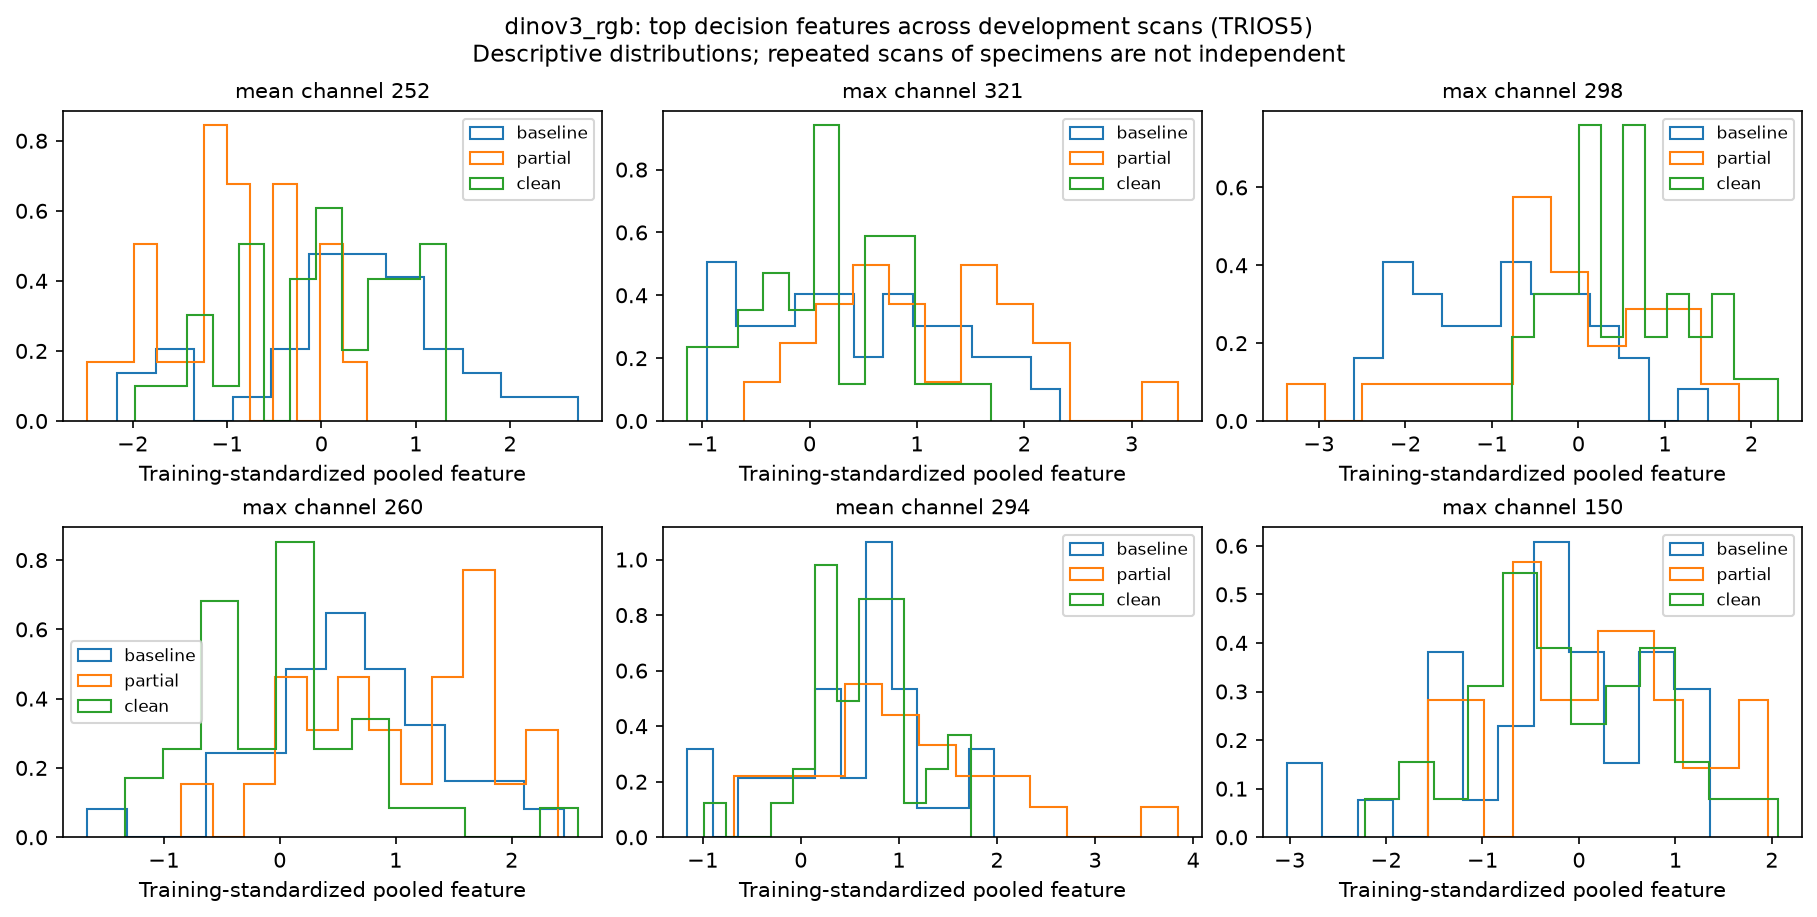

The table this chart was drawn from, first rows:
scan_id, physical_id, stage, branch, channel, standardized_value
TRIOS5__BCG3T0-1, BCG3-1, baseline, mean, 252, 0.7848
TRIOS5__BCG1T0-5, BCG1-5, baseline, mean, 252, -2.094
TRIOS5__BCG4T0-4, BCG4-4, baseline, mean, 252, 0.845
TRIOS5__BCG2T0-5, BCG2-5, baseline, mean, 252, -2.162
TRIOS5__BCG5T0-1, BCG5-1, baseline, mean, 252, -0.292
TRIOS5__BCG6T0-2, BCG6-2, baseline, mean, 252, 0.9342
TRIOS5__BCG5T0-5, BCG5-5, baseline, mean, 252, -0.1235
TRIOS5__BCG6T0-1, BCG6-1, baseline, mean, 252, 1.438
TRIOS5__BCG2T0-2, BCG2-2, baseline, mean, 252, 0.6156
TRIOS5__BCG5T0-3, BCG5-3, baseline, mean, 252, 1.584
TRIOS5__BCG2T0-7, BCG2-7, baseline, mean, 252, 0.991
TRIOS5__BCG3T0-8, BCG3-8, baseline, mean, 252, 0.05456
TRIOS5__BCG1T0-4, BCG1-4, baseline, mean, 252, 0.1098
TRIOS5__BCG4T0-6, BCG4-6, baseline, mean, 252, 0.4303
TRIOS5__BCG1T0-3, BCG1-3, baseline, mean, 252, 1.412
TRIOS5__BCG6T0-7, BCG6-7, baseline, mean, 252, 0.2859
TRIOS5__BCG1T0-7, BCG1-7, baseline, mean, 252, -0.1073
TRIOS5__BCG5T0-8, BCG5-8, baseline, mean, 252, 0.8621
TRIOS5__BCG4T0-2, BCG4-2, baseline, mean, 252, -1.388
TRIOS5__BCG4T0-8, BCG4-8, baseline, mean, 252, 0.1748
TRIOS5__BCG6T0-3, BCG6-3, baseline, mean, 252, 0.5325
TRIOS5__BCG5T0-2, BCG5-2, baseline, mean, 252, 1.879
TRIOS5__BCG3T0-3, BCG3-3, baseline, mean, 252, 0.6356
TRIOS5__BCG1T0-6, BCG1-6, baseline, mean, 252, -0.02424
TRIOS5__BCG3T0-7, BCG3-7, baseline, mean, 252, -0.3976
TRIOS5__BCG2T0-1, BCG2-1, baseline, mean, 252, -1.709
TRIOS5__BCG2T0-3, BCG2-3, baseline, mean, 252, -1.74
TRIOS5__BCG4T0-5, BCG4-5, baseline, mean, 252, 0.5482
TRIOS5__BCG3T0-5, BCG3-5, baseline, mean, 252, -0.6003
TRIOS5__BCG6T0-6, BCG6-6, baseline, mean, 252, 2.72
TRIOS5__BCG1T0-2, BCG1-2, baseline, mean, 252, -0.4374
TRIOS5__BCG2T0-6, BCG2-6, baseline, mean, 252, 0.7703
TRIOS5__BCG4T0-3, BCG4-3, baseline, mean, 252, 0.5328
TRIOS5__BCG3T0-6, BCG3-6, baseline, mean, 252, 1.33
TRIOS5__BCG5T0-7, BCG5-7, baseline, mean, 252, 1.922
TRIOS5__BCG6T0-8, BCG6-8, baseline, mean, 252, -0.03362
TRIOS5__BCG5T1-5, BCG5-5, partial, mean, 252, -2.482
TRIOS5__BCG5T1-2, BCG5-2, partial, mean, 252, -1.05
TRIOS5__BCG4T1-4, BCG4-4, partial, mean, 252, -1.824
TRIOS5__BCG4T1-6, BCG4-6, partial, mean, 252, -1.207
TRIOS5__BCG5T1-8, BCG5-8, partial, mean, 252, -1.325
TRIOS5__BCG3T1-5, BCG3-5, partial, mean, 252, -1.542
TRIOS5__BCG6T1-1, BCG6-1, partial, mean, 252, -0.7844
TRIOS5__BCG5T1-7, BCG5-7, partial, mean, 252, -0.2803
TRIOS5__BCG6T1-3, BCG6-3, partial, mean, 252, -2.145
TRIOS5__BCG6T1-2, BCG6-2, partial, mean, 252, -1.988
TRIOS5__BCG4T1-8, BCG4-8, partial, mean, 252, 0.4792
TRIOS5__BCG3T1-1, BCG3-1, partial, mean, 252, -1.108
TRIOS5__BCG5T1-1, BCG5-1, partial, mean, 252, -1.91
TRIOS5__BCG3T1-7, BCG3-7, partial, mean, 252, 0.1587
TRIOS5__BCG6T1-6, BCG6-6, partial, mean, 252, -0.3644
TRIOS5__BCG5T1-3, BCG5-3, partial, mean, 252, -1.078
TRIOS5__BCG3T1-6, BCG3-6, partial, mean, 252, -0.9223
TRIOS5__BCG4T1-5, BCG4-5, partial, mean, 252, 0.1961
TRIOS5__BCG3T1-8, BCG3-8, partial, mean, 252, -1.064
TRIOS5__BCG6T1-8, BCG6-8, partial, mean, 252, 0.1932
TRIOS5__BCG4T1-3, BCG4-3, partial, mean, 252, -0.9964
TRIOS5__BCG6T1-7, BCG6-7, partial, mean, 252, -0.3592
TRIOS5__BCG3T1-3, BCG3-3, partial, mean, 252, -0.49
TRIOS5__BCG4T1-2, BCG4-2, partial, mean, 252, -0.8778
... 516 more rows
